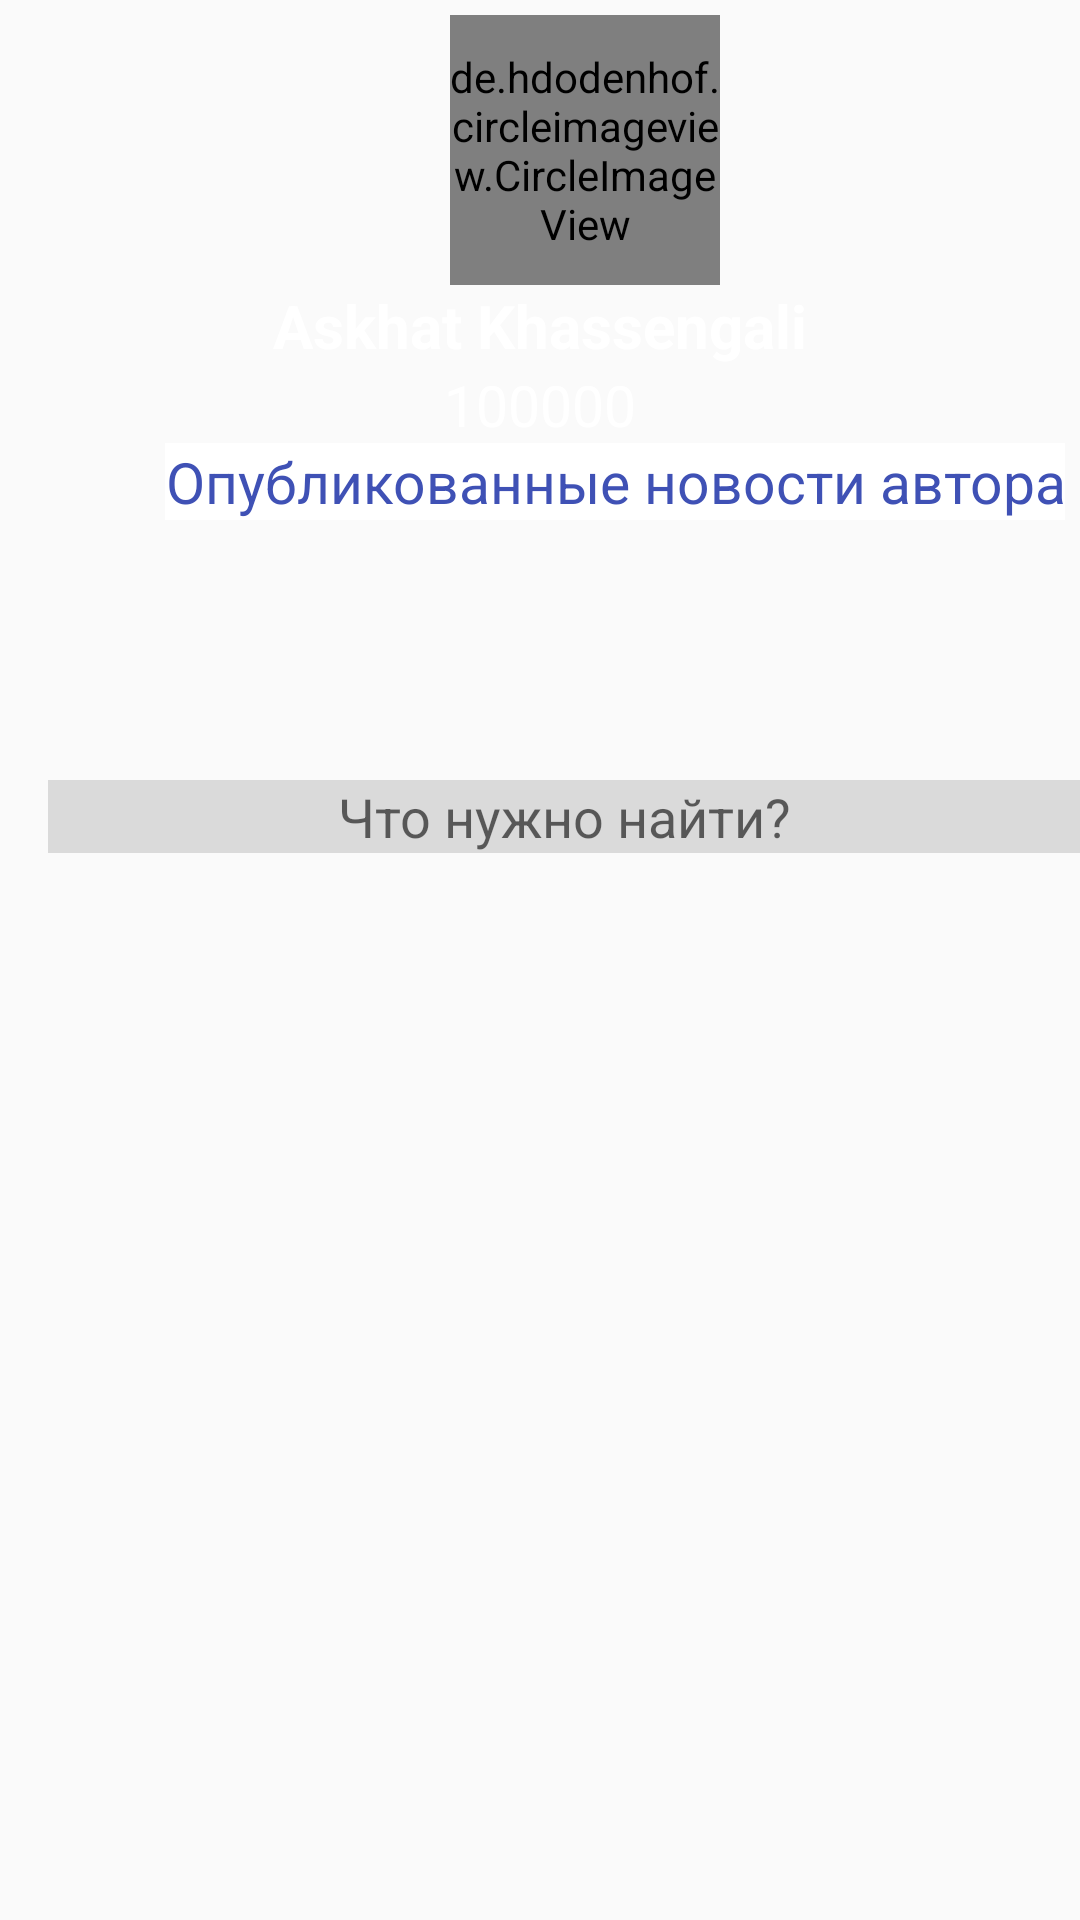

Reconstruct the res/layout file that produces this screen, plus the resources it refers to.
<!-- AndroidManifest.xml: application theme Theme.Buginkzproject -->
<!-- res/layout/activity_author_page.xml -->
<?xml version="1.0" encoding="utf-8"?>
<RelativeLayout
        xmlns:android="http://schemas.android.com/apk/res/android"
        xmlns:app="http://schemas.android.com/apk/res-auto"
        xmlns:tools="http://schemas.android.com/tools"
        android:layout_width="match_parent"
        android:layout_height="match_parent"
        tools:context=".ui.AuthorPageActivity">

    <RelativeLayout
            android:id="@+id/topSideOfPage"
                    android:layout_width="match_parent"
                    android:layout_height="250dp"
                    android:background="@drawable/bg_blurry">
        <de.hdodenhof.circleimageview.CircleImageView
                android:id="@+id/authors_avatar"
                android:layout_width="90dp"
                android:layout_height="90dp"
                app:civ_border_color="#D3D0D0"
                app:civ_border_width="2dp"
                android:src="@drawable/author1"
                android:layout_gravity="center"
                android:layout_marginTop="5dp"
                android:layout_marginStart="150dp"
        />
        <TextView
                android:id="@+id/authorsName"
                android:layout_width="match_parent"
                android:layout_height="wrap_content"
                android:layout_below="@id/authors_avatar"
                android:textSize="20sp"
                android:text="Askhat Khassengali"
                android:textColor="@color/white"
                android:textStyle="bold"
                android:gravity="center"
        />
        <TextView
                android:id="@+id/likesCount"
                android:layout_width="match_parent"
                android:layout_height="wrap_content"
                android:layout_below="@id/authorsName"
                android:textSize="19sp"
                android:text="100000"
                android:textColor="@color/white"
                android:gravity="center"
        />
        <TextView
                android:id="@+id/titlePuslishedPosts"
                android:layout_width="wrap_content"
                android:layout_height="wrap_content"
                android:layout_below="@id/likesCount"
                android:textSize="19sp"
                android:text="Опубликованные новости автора"
                android:textColor="@color/blue"
                android:gravity="center"
                android:background="@color/white"
                android:layout_marginStart="55dp"
        />

    </RelativeLayout>


    <androidx.appcompat.widget.Toolbar
            android:id="@+id/toolBarMiddle"
            android:layout_width="match_parent"
            android:layout_height="wrap_content"
            android:layout_marginTop="260dp"
    >
        <EditText android:layout_width="match_parent"
                  android:layout_height="wrap_content"
                  android:hint="Что нужно найти?"
                  android:background="@color/lightgray"
                  android:gravity="center"/>
    </androidx.appcompat.widget.Toolbar>
    <androidx.recyclerview.widget.RecyclerView
            android:id="@+id/recyclerViewPosts"
            android:layout_width="match_parent"
            android:layout_height="wrap_content"
            android:layout_below="@id/toolBarMiddle"
            tools:itemCount="5"
            tools:listitem="@layout/post_item"/>



</RelativeLayout>
<!-- res/layout/post_item.xml (included above) -->
<?xml version="1.0" encoding="utf-8"?>
<androidx.cardview.widget.CardView xmlns:android="http://schemas.android.com/apk/res/android"
                                   xmlns:app="http://schemas.android.com/apk/res-auto"
                                   android:orientation="vertical"
                                   android:layout_width="match_parent"
                                   android:layout_height="wrap_content"
                                   android:layout_marginTop="12dp"
                                   android:layout_marginLeft="5dp"
                                   android:layout_marginRight="5dp"
                                   app:cardElevation="5dp">

    <LinearLayout
            android:layout_width="match_parent"
            android:layout_height="wrap_content"
            android:orientation="vertical">




        <ImageView
                android:id="@+id/post_image"
                android:layout_width="match_parent"
                android:layout_height="220dp"
                android:layout_margin="5dp"
                android:scaleType="centerCrop"/>
        <LinearLayout
                android:id="@+id/linear_bottom_bar"
                android:layout_width="match_parent"
                android:layout_height="wrap_content"
                android:orientation="horizontal">



            <TextView
                    android:id="@+id/caption"
                    android:layout_width="wrap_content"
                    android:layout_height="wrap_content"
                    android:layout_marginStart="10dp"
                    android:textColor="@android:color/black"
                    android:textSize="18sp"
                    android:textStyle="bold"/>

        </LinearLayout>
        <RelativeLayout
                android:id="@+id/statistics_bar"
                android:layout_width="match_parent"
                android:layout_height="wrap_content"
                android:layout_marginStart="5dp"
                android:layout_marginTop="5dp">

            <TextView
                    android:id="@+id/postedTime"
                    android:layout_width="60dp"
                    android:layout_height="38dp"
                    android:text="16:32 |"
                    android:textSize="14sp"
                    android:gravity="center"/>
            <ImageView
                    android:id="@+id/commentsIcon"
                    android:layout_width="20dp"
                    android:layout_height="20dp"
                    android:layout_marginTop="10dp"
                    android:src="@drawable/ic_comment"
                    android:layout_toEndOf="@+id/postedTime"/>
            <TextView
                    android:id="@+id/commentsCount"
                    android:layout_width="50dp"
                    android:layout_height="38dp"
                    android:layout_toEndOf="@+id/commentsIcon"
                    android:text="567"
                    android:textSize="14sp"
                    android:gravity="center"/>


            <ImageView
                    android:id="@+id/viewsIcon"
                    android:layout_width="28dp"
                    android:layout_height="31dp"
                    android:layout_marginStart="6dp"
                    android:layout_marginTop="5dp"
                    android:layout_toEndOf="@+id/commentsCount"
                    android:src="@drawable/ic_view"/>
            <TextView
                    android:id="@+id/viewsCount"
                    android:layout_width="50dp"
                    android:layout_height="38dp"
                    android:layout_toEndOf="@+id/viewsIcon"
                    android:text="567"
                    android:textSize="14sp"
                    android:gravity="center"/>

            <ImageView
                    android:id="@+id/buginIcon"
                    android:layout_width="22dp"
                    android:layout_height="22dp"
                    android:layout_marginTop="8dp"
                    android:layout_toEndOf="@+id/viewsCount"
                    android:src="@drawable/ic_buginkz"/>
            <TextView
                    android:id="@+id/buginCount"
                    android:layout_width="50dp"
                    android:layout_height="38dp"
                    android:layout_toEndOf="@+id/buginIcon"
                    android:text="567"
                    android:textSize="14sp"
                    android:gravity="center"
                    android:textColor="@color/blue"/>

        </RelativeLayout>







    </LinearLayout>

</androidx.cardview.widget.CardView>
<!-- resources referenced by this layout -->
<resources>
  <color name="blue">#3F51B5</color>
  <color name="lightgray">#DADADA</color>
  <color name="white">#FFFFFFFF</color>
  <!-- drawable ic_buginkz: png bitmap (drawable, 2749 bytes) -->
  <!-- drawable ic_comment: png bitmap (drawable, 955 bytes) -->
  <!-- drawable ic_view: png bitmap (drawable, 4717 bytes) -->
  <style name="Theme.Buginkzproject" parent="Theme.AppCompat.Light.NoActionBar">
          
          <item name="colorPrimary">@color/purple_500</item>
          <item name="colorPrimaryDark">@color/purple_700</item>
          <item name="colorAccent">@color/teal_200</item>
          <item name="windowActionBar">false</item>
          <item name="windowNoTitle">true</item>
          <item name="android:actionBarSize">0dp</item>
          
      </style>
  <color name="purple_500">#FF6200EE</color>
  <color name="purple_700">#FF3700B3</color>
  <color name="teal_200">#FF03DAC5</color>
</resources>
